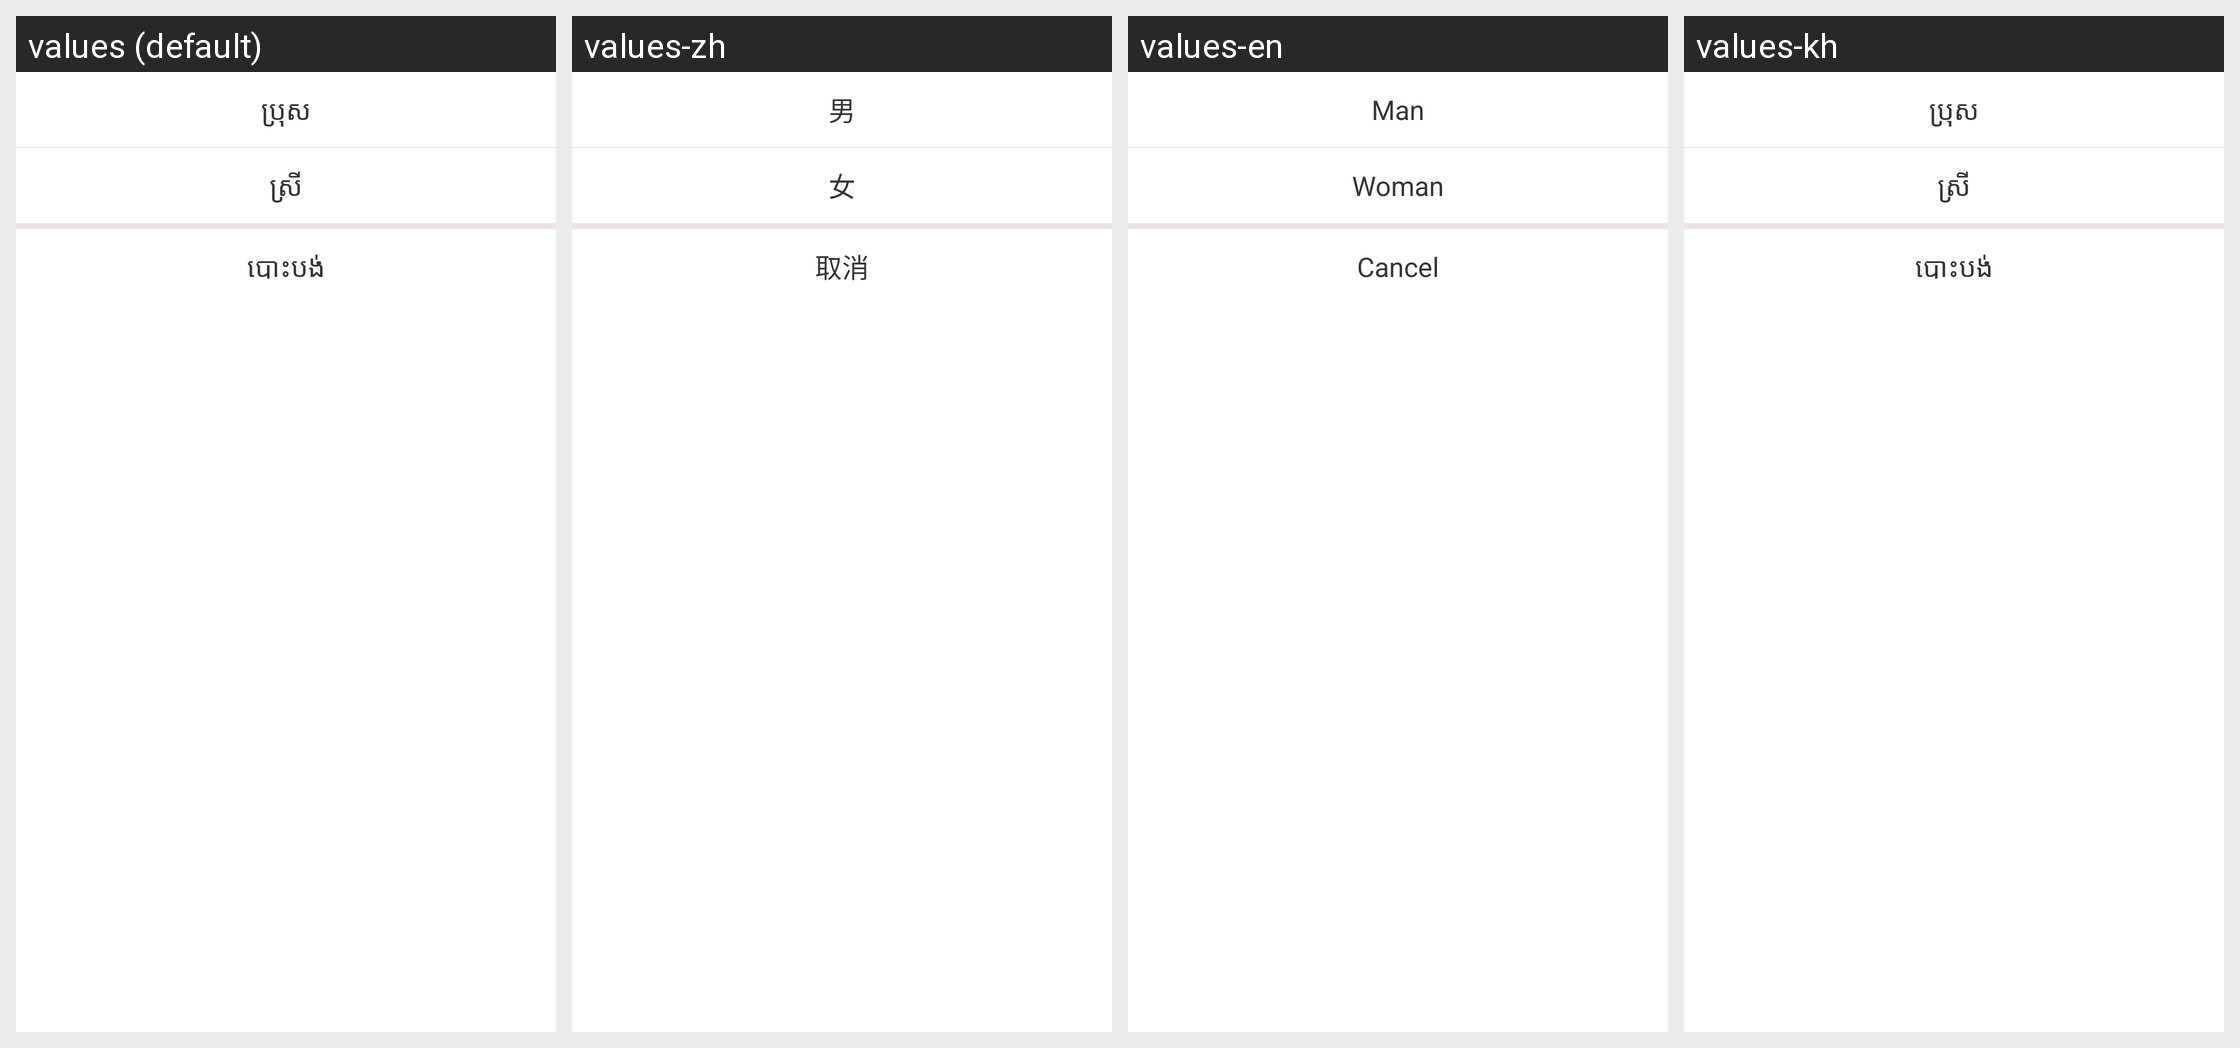

For this localized Android screen grid, give each drawn string resource with its value in every locale shown.
Android screen res/layout/dialog_gender.xml rendered under 4 locales, left to right: values (default), values-zh, values-en, values-kh. Device: Nexus 5 (rendered at 1080×1920; each locale shown at half size, 540×960, under a caption strip naming it); theme AppTheme.
Strings drawn on this screen, with the default value and each locale's value (text and hints the layout hard-codes, and strings that could not be matched under every locale, appear in the picture but are not listed):

male
  values: ប្រុស
  values-zh: 男
  values-en: Man
  values-kh: ប្រុស

female
  values: ស្រី
  values-zh: 女
  values-en: Woman
  values-kh: ស្រី

label_cancel
  values: បោះបង់
  values-zh: 取消
  values-en: Cancel
  values-kh: បោះបង់
